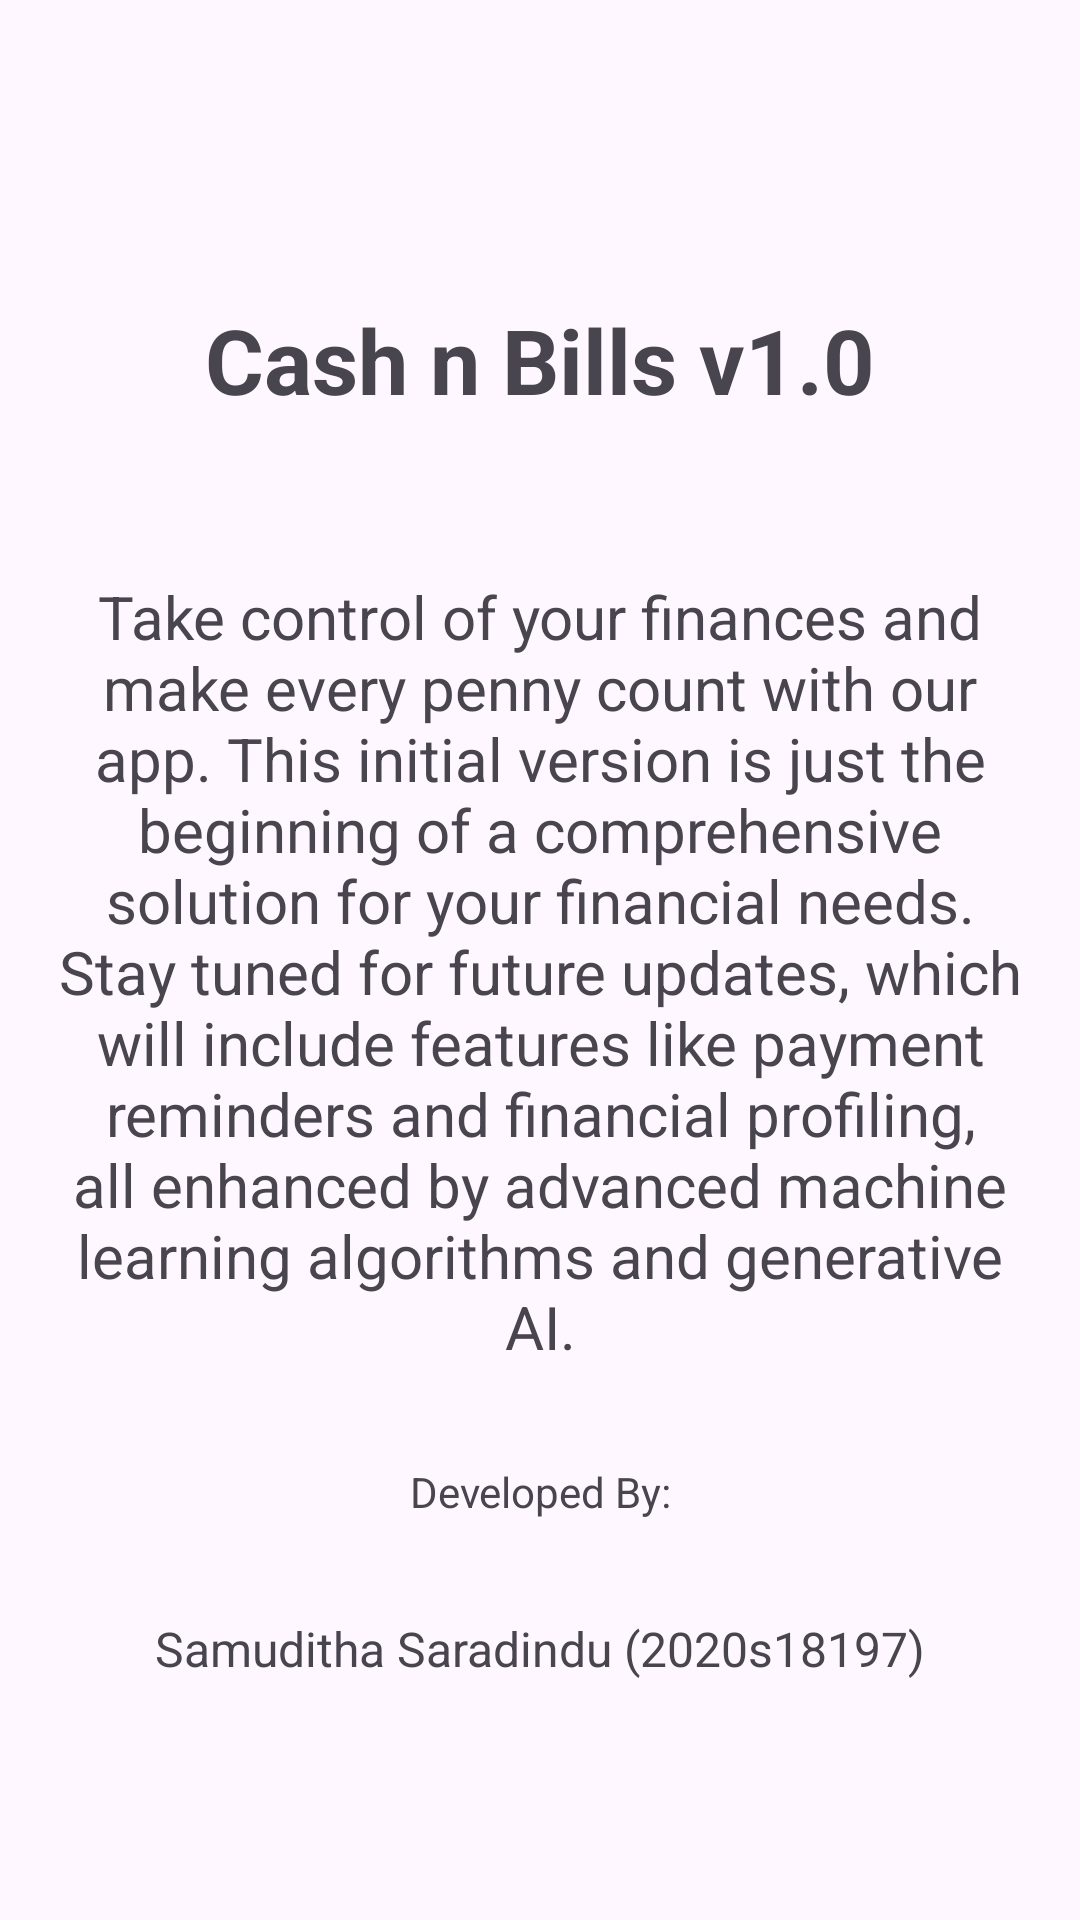

This screen was rendered from an Android layout file. Write that file and the resources it references.
<!-- AndroidManifest.xml: application theme Theme.cashnbills -->
<!-- res/layout/fragment_about.xml -->
<?xml version="1.0" encoding="utf-8"?>
<LinearLayout xmlns:android="http://schemas.android.com/apk/res/android"
    xmlns:tools="http://schemas.android.com/tools"
    android:layout_width="match_parent"
    android:layout_height="match_parent"
    xmlns:app="http://schemas.android.com/apk/res-auto"
    android:orientation="vertical"
    tools:context=".AboutFragment">

    <LinearLayout
        android:layout_width="match_parent"
        android:layout_height="match_parent"
        android:gravity="center"
        android:orientation="vertical">

        <TextView
            android:layout_width="match_parent"
            android:layout_height="wrap_content"
            android:padding="36dp"
            android:text="Cash n Bills v1.0"
            android:textAlignment="center"
            android:textStyle="bold"
            android:textSize="30sp" />

        <TextView
            android:layout_width="match_parent"
            android:layout_height="wrap_content"
            android:padding="16dp"
            android:text="Take control of your finances and make every penny count with our app. This initial version is just the beginning of a comprehensive solution for your financial needs. Stay tuned for future updates, which will include features like payment reminders and financial profiling, all enhanced by advanced machine learning algorithms and generative AI."
            android:textAlignment="center"
            android:textSize="20sp" />

        <TextView
            android:layout_width="match_parent"
            android:layout_height="wrap_content"
            android:padding="16dp"
            android:text="Developed By:"
            android:textAlignment="center"
            android:textSize="14sp" />

        <TextView
            android:layout_width="match_parent"
            android:layout_height="wrap_content"
            android:padding="16dp"
            android:text="Samuditha Saradindu (2020s18197)"
            android:textAlignment="center"
            android:textSize="16sp" />

    </LinearLayout>

</LinearLayout>
<!-- resources referenced by this layout -->
<resources>
  <style name="Theme.cashnbills" parent="Base.Theme.cashnbills" />
  <style name="Base.Theme.cashnbills" parent="Theme.Material3.DayNight.NoActionBar">
          
          
          <item name="drawerArrowStyle">@style/DrawerIconStyle</item>
  
          
          <item name="android:textAppearance">@style/TextAppearance.App.Custom</item>
      </style>
  <style name="DrawerIconStyle" parent="Widget.AppCompat.DrawerArrowToggle">
          <item name="color">@color/white</item>
      </style>
  <style name="TextAppearance.App.Custom" parent="TextAppearance.AppCompat">
          <item name="android:fontFamily">@font/font_family_montserrat</item>
      </style>
  <color name="white">#FFFFFFFF</color>
</resources>
